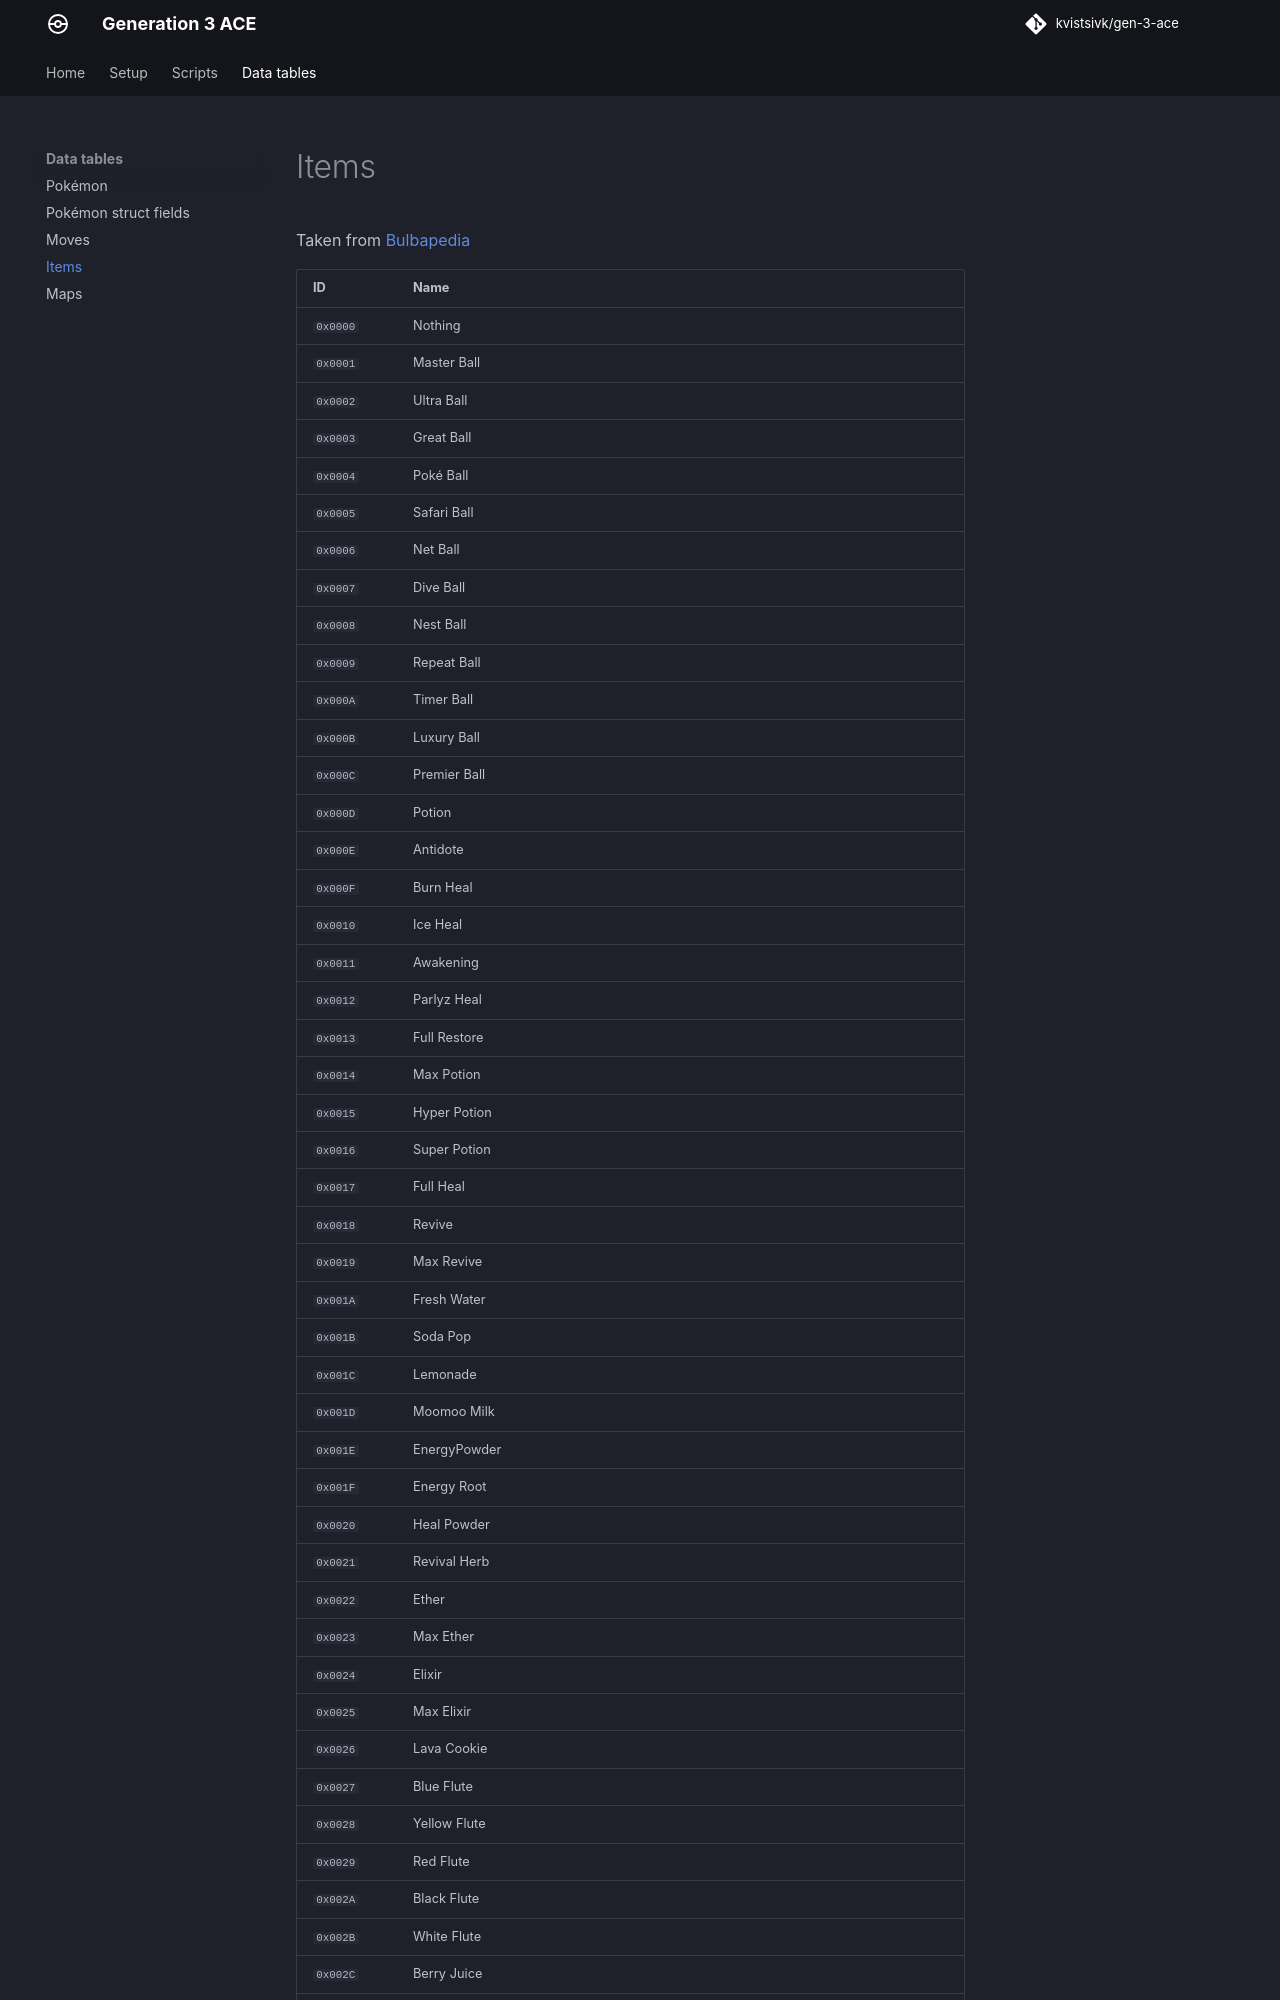

repository: kvistsivk/gen-3-ace · page: data/items/index.html · generator: mkdocs

# Items

Taken from [Bulbapedia](https://bulbapedia.bulbagarden.net/wiki/
List_of_items_by_index_number_in_Generation_III)

/// html | div.data-table

+-----------+-------------------+
| ID        | Name              |
+===========+===================+
| `0x0000`  | Nothing           |
+-----------+-------------------+
| `0x0001`  | Master Ball       |
+-----------+-------------------+
| `0x0002`  | Ultra Ball        |
+-----------+-------------------+
| `0x0003`  | Great Ball        |
+-----------+-------------------+
| `0x0004`  | Poké Ball         |
+-----------+-------------------+
| `0x0005`  | Safari Ball       |
+-----------+-------------------+
| `0x0006`  | Net Ball          |
+-----------+-------------------+
| `0x0007`  | Dive Ball         |
+-----------+-------------------+
| `0x0008`  | Nest Ball         |
+-----------+-------------------+
| `0x0009`  | Repeat Ball       |
+-----------+-------------------+
| `0x000A`  | Timer Ball        |
+-----------+-------------------+
| `0x000B`  | Luxury Ball       |
+-----------+-------------------+
| `0x000C`  | Premier Ball      |
+-----------+-------------------+
| `0x000D`  | Potion            |
+-----------+-------------------+
| `0x000E`  | Antidote          |
+-----------+-------------------+
| `0x000F`  | Burn Heal         |
+-----------+-------------------+
| `0x0010`  | Ice Heal          |
+-----------+-------------------+
| `0x0011`  | Awakening         |
+-----------+-------------------+
| `0x0012`  | Parlyz Heal       |
+-----------+-------------------+
| `0x0013`  | Full Restore      |
+-----------+-------------------+
| `0x0014`  | Max Potion        |
+-----------+-------------------+
| `0x0015`  | Hyper Potion      |
+-----------+-------------------+
| `0x0016`  | Super Potion      |
+-----------+-------------------+
| `0x0017`  | Full Heal         |
+-----------+-------------------+
| `0x0018`  | Revive            |
+-----------+-------------------+
| `0x0019`  | Max Revive        |
+-----------+-------------------+
| `0x001A`  | Fresh Water       |
+-----------+-------------------+
| `0x001B`  | Soda Pop          |
+-----------+-------------------+
| `0x001C`  | Lemonade          |
+-----------+-------------------+
| `0x001D`  | Moomoo Milk       |
+-----------+-------------------+
| `0x001E`  | EnergyPowder      |
+-----------+-------------------+
| `0x001F`  | Energy Root       |
+-----------+-------------------+
| `0x0020`  | Heal Powder       |
+-----------+-------------------+
| `0x0021`  | Revival Herb      |
+-----------+-------------------+
| `0x0022`  | Ether             |
+-----------+-------------------+
| `0x0023`  | Max Ether         |
+-----------+-------------------+
| `0x0024`  | Elixir            |
+-----------+-------------------+
| `0x0025`  | Max Elixir        |
+-----------+-------------------+
| `0x0026`  | Lava Cookie       |
+-----------+-------------------+
| `0x0027`  | Blue Flute        |
+-----------+-------------------+
| `0x0028`  | Yellow Flute      |
+-----------+-------------------+
| `0x0029`  | Red Flute         |
+-----------+-------------------+
| `0x002A`  | Black Flute       |
+-----------+-------------------+
| `0x002B`  | White Flute       |
+-----------+-------------------+
| `0x002C`  | Berry Juice       |
+-----------+-------------------+
| `0x002D`  | Sacred Ash        |
+-----------+-------------------+
| `0x002E`  | Shoal Salt        |
+-----------+-------------------+
| `0x002F`  | Shoal Shell       |
+-----------+-------------------+
| `0x0030`  | Red Shard         |
+-------
